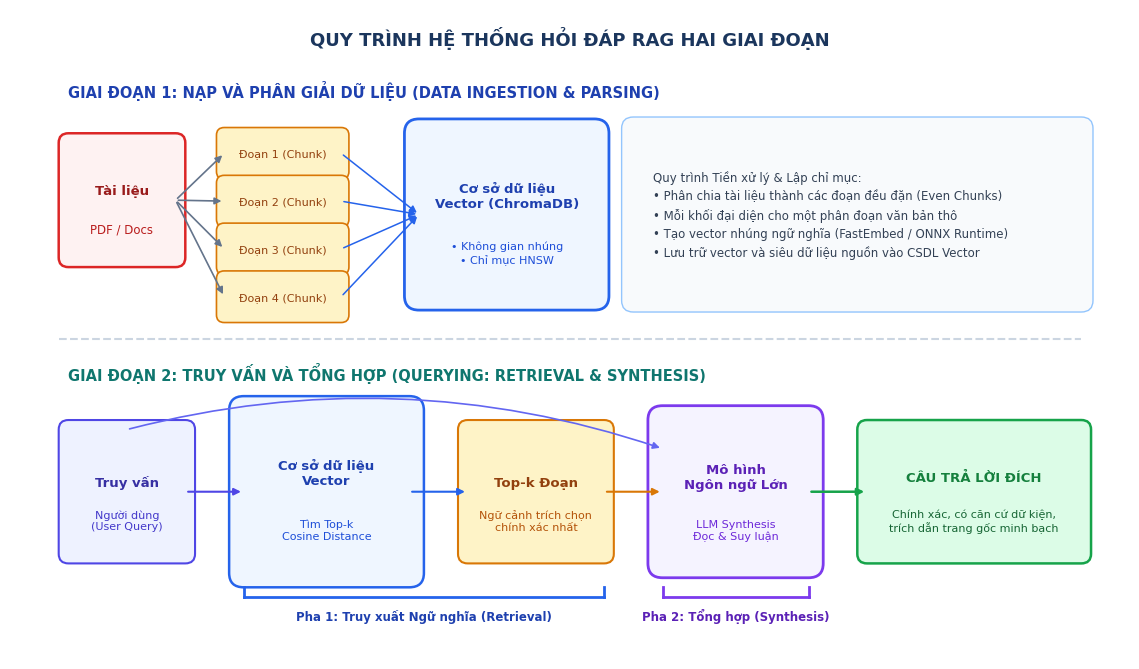
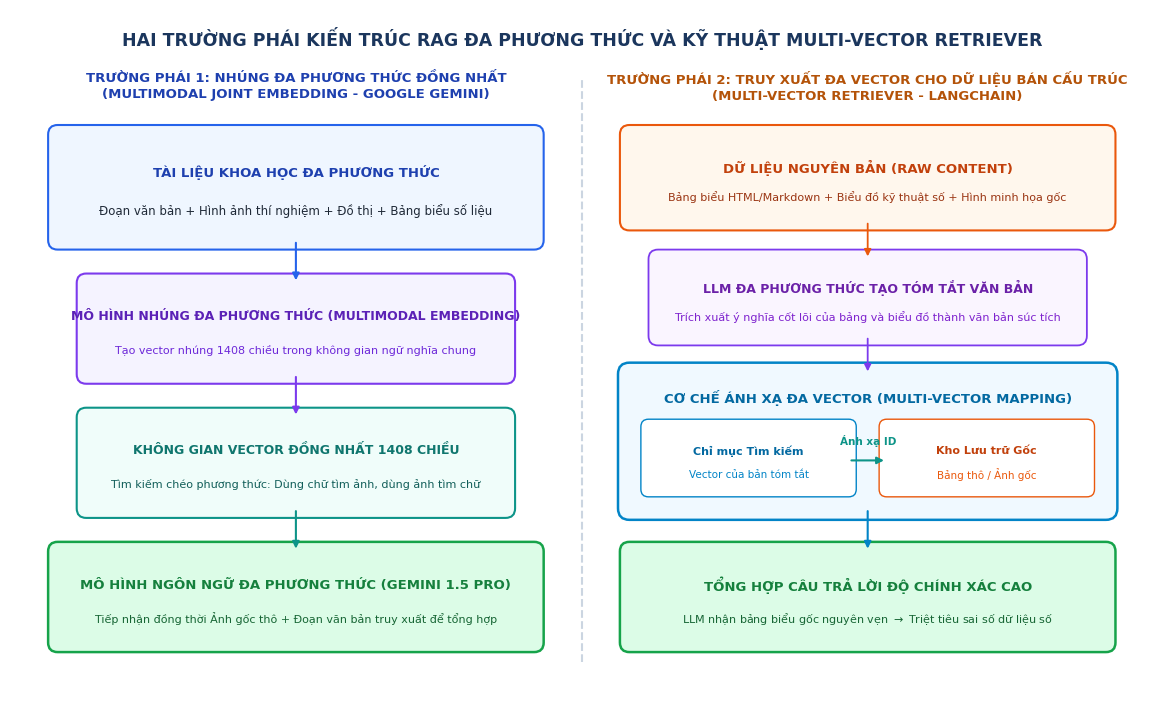

These charts were generated, in order, by the following Python code:
# -*- coding: utf-8 -*-
"""
Tạo 2 sơ đồ học thuật bổ sung cho RAG Đa phương thức và Quy trình QA System (300 DPI)
1. diagram_qa_workflow.png: Quy trình 2 giai đoạn Ingestion & Querying (Retrieval & Synthesis)
2. diagram_multimodal_rag.png: 2 trường phái Multimodal RAG & Multi-Vector Retriever
"""

import os
import sys
import matplotlib.pyplot as plt
import matplotlib.patches as patches

if sys.stdout.encoding != 'utf-8':
    sys.stdout.reconfigure(encoding='utf-8')

os.makedirs("diagrams", exist_ok=True)
plt.rcParams['font.sans-serif'] = ['Arial', 'DejaVu Sans', 'Calibri', 'Segoe UI']
plt.rcParams['axes.unicode_minus'] = False

def create_diagram_qa_workflow():
    fig, ax = plt.subplots(figsize=(11.5, 6.8), dpi=300)
    ax.set_xlim(0, 11.5)
    ax.set_ylim(0, 6.8)
    ax.axis('off')

    # Background canvas
    fig.patch.set_facecolor('#FFFFFF')
    ax.set_facecolor('#FFFFFF')

    # Main Title
    ax.text(5.75, 6.5, "QUY TRÌNH HỆ THỐNG HỎI ĐÁP RAG HAI GIAI ĐOẠN",
            ha="center", va="center", color="#1B365D", fontsize=13, fontweight="bold")

    # Divider line between Ingestion and Querying
    ax.plot([0.5, 11.0], [3.35, 3.35], color="#CBD5E1", lw=1.5, linestyle="--")

    # ==================== TẦNG 1: DATA INGESTION / PARSING ====================
    # Label
    ax.text(0.6, 5.95, "GIAI ĐOẠN 1: NẠP VÀ PHÂN GIẢI DỮ LIỆU (DATA INGESTION & PARSING)",
            ha="left", va="center", color="#1E40AF", fontsize=10.5, fontweight="bold")

    # PDF Icon / Box
    b_pdf = patches.FancyBboxPatch((0.6, 4.2), 1.1, 1.2, boxstyle="round,pad=0.1",
                                  ec="#DC2626", fc="#FEF2F2", lw=1.8)
    ax.add_patch(b_pdf)
    ax.text(1.15, 4.9, "Tài liệu", ha="center", va="center", color="#991B1B", fontsize=9.5, fontweight="bold")
    ax.text(1.15, 4.5, "PDF / Docs", ha="center", va="center", color="#B91C1C", fontsize=8.5)

    # Chunks
    chunk_y = [5.1, 4.6, 4.1, 3.6]
    for i, cy in enumerate(chunk_y, 1):
        b_c = patches.FancyBboxPatch((2.2, cy), 1.2, 0.38, boxstyle="round,pad=0.08",
                                     ec="#D97706", fc="#FEF3C7", lw=1.2)
        ax.add_patch(b_c)
        ax.text(2.8, cy + 0.19, f"Đoạn {i} (Chunk)", ha="center", va="center", color="#92400E", fontsize=8)

        # Arrow from PDF to chunk
        ax.annotate("", xy=(2.2, cy + 0.19), xytext=(1.7, 4.8),
                    arrowprops=dict(arrowstyle="-|>", color="#64748B", lw=1.2))

    # Vector DB (Cylinder representation)
    b_vdb = patches.FancyBboxPatch((4.2, 3.8), 1.8, 1.7, boxstyle="round,pad=0.15",
                                   ec="#2563EB", fc="#EFF6FF", lw=2)
    ax.add_patch(b_vdb)
    ax.text(5.1, 4.85, "Cơ sở dữ liệu\nVector (ChromaDB)", ha="center", va="center",
            color="#1E40AF", fontsize=9.5, fontweight="bold")
    ax.text(5.1, 4.25, "• Không gian nhúng\n• Chỉ mục HNSW", ha="center", va="center",
            color="#1D4ED8", fontsize=8, linespacing=1.3)

    for cy in chunk_y:
        ax.annotate("", xy=(4.2, 4.65), xytext=(3.4, cy + 0.19),
                    arrowprops=dict(arrowstyle="-|>", color="#2563EB", lw=1.1))

    # Notes for Ingestion
    note_ingest = (
        "Quy trình Tiền xử lý & Lập chỉ mục:\n"
        "• Phân chia tài liệu thành các đoạn đều đặn (Even Chunks)\n"
        "• Mỗi khối đại diện cho một phân đoạn văn bản thô\n"
        "• Tạo vector nhúng ngữ nghĩa (FastEmbed / ONNX Runtime)\n"
        "• Lưu trữ vector và siêu dữ liệu nguồn vào CSDL Vector"
    )
    b_note1 = patches.FancyBboxPatch((6.4, 3.75), 4.6, 1.8, boxstyle="round,pad=0.12",
                                    ec="#93C5FD", fc="#F8FAFC", lw=1)
    ax.add_patch(b_note1)
    ax.text(6.6, 4.65, note_ingest, ha="left", va="center", color="#334155", fontsize=8.5, linespacing=1.5)

    # ==================== TẦNG 2: QUERYING ====================
    # Label
    ax.text(0.6, 3.0, "GIAI ĐOẠN 2: TRUY VẤN VÀ TỔNG HỢP (QUERYING: RETRIEVAL & SYNTHESIS)",
            ha="left", va="center", color="#0F766E", fontsize=10.5, fontweight="bold")

    # User Query Box
    b_query = patches.FancyBboxPatch((0.6, 1.1), 1.2, 1.3, boxstyle="round,pad=0.1",
                                     ec="#4F46E5", fc="#EEF2FF", lw=1.5)
    ax.add_patch(b_query)
    ax.text(1.2, 1.85, "Truy vấn", ha="center", va="center", color="#3730A3", fontsize=9.5, fontweight="bold")
    ax.text(1.2, 1.45, "Người dùng\n(User Query)", ha="center", va="center", color="#4338CA", fontsize=8, linespacing=1.2)

    # Vector DB in query
    b_vdb2 = patches.FancyBboxPatch((2.4, 0.9), 1.7, 1.7, boxstyle="round,pad=0.15",
                                    ec="#2563EB", fc="#EFF6FF", lw=1.8)
    ax.add_patch(b_vdb2)
    ax.text(3.25, 1.95, "Cơ sở dữ liệu\nVector", ha="center", va="center",
            color="#1E40AF", fontsize=9.5, fontweight="bold")
    ax.text(3.25, 1.35, "Tìm Top-k\nCosine Distance", ha="center", va="center",
            color="#1D4ED8", fontsize=8, linespacing=1.2)

    ax.annotate("", xy=(2.4, 1.75), xytext=(1.8, 1.75),
                arrowprops=dict(arrowstyle="-|>", color="#4F46E5", lw=1.5))

    # Top-k retrieved chunks
    b_topk = patches.FancyBboxPatch((4.7, 1.1), 1.4, 1.3, boxstyle="round,pad=0.1",
                                    ec="#D97706", fc="#FEF3C7", lw=1.5)
    ax.add_patch(b_topk)
    ax.text(5.4, 1.85, "Top-k Đoạn", ha="center", va="center", color="#92400E", fontsize=9.5, fontweight="bold")
    ax.text(5.4, 1.45, "Ngữ cảnh trích chọn\nchính xác nhất", ha="center", va="center", color="#B45309", fontsize=8, linespacing=1.2)

    ax.annotate("", xy=(4.7, 1.75), xytext=(4.1, 1.75),
                arrowprops=dict(arrowstyle="-|>", color="#2563EB", lw=1.5))

    # Phase 1 bracket: Retrieval
    ax.plot([2.4, 6.1], [0.65, 0.65], color="#2563EB", lw=2)
    ax.plot([2.4, 2.4], [0.65, 0.75], color="#2563EB", lw=2)
    ax.plot([6.1, 6.1], [0.65, 0.75], color="#2563EB", lw=2)
    ax.text(4.25, 0.45, "Pha 1: Truy xuất Ngữ nghĩa (Retrieval)", ha="center", va="center",
            color="#1E40AF", fontsize=8.5, fontweight="bold")

    # LLM Box
    b_llm = patches.FancyBboxPatch((6.7, 1.0), 1.5, 1.5, boxstyle="round,pad=0.15",
                                   ec="#7C3AED", fc="#F5F3FF", lw=2)
    ax.add_patch(b_llm)
    ax.text(7.45, 1.9, "Mô hình\nNgôn ngữ Lớn", ha="center", va="center",
            color="#5B21B6", fontsize=9.5, fontweight="bold")
    ax.text(7.45, 1.35, "LLM Synthesis\nĐọc & Suy luận", ha="center", va="center",
            color="#6D28D9", fontsize=8, linespacing=1.2)

    ax.annotate("", xy=(6.7, 1.75), xytext=(6.1, 1.75),
                arrowprops=dict(arrowstyle="-|>", color="#D97706", lw=1.5))

    # Connect original query to LLM as well
    ax.annotate("", xy=(6.7, 2.2), xytext=(1.2, 2.4),
                arrowprops=dict(arrowstyle="-|>", color="#6366F1", lw=1.2,
                                connectionstyle="arc3,rad=-0.15"))

    # Phase 2 bracket: Synthesis
    ax.plot([6.7, 8.2], [0.65, 0.65], color="#7C3AED", lw=2)
    ax.plot([6.7, 6.7], [0.65, 0.75], color="#7C3AED", lw=2)
    ax.plot([8.2, 8.2], [0.65, 0.75], color="#7C3AED", lw=2)
    ax.text(7.45, 0.45, "Pha 2: Tổng hợp (Synthesis)", ha="center", va="center",
            color="#5B21B6", fontsize=8.5, fontweight="bold")

    # Output Answer Box
    b_ans = patches.FancyBboxPatch((8.8, 1.1), 2.2, 1.3, boxstyle="round,pad=0.1",
                                   ec="#16A34A", fc="#DCFCE7", lw=1.8)
    ax.add_patch(b_ans)
    ax.text(9.9, 1.9, "CÂU TRẢ LỜI ĐÍCH", ha="center", va="center", color="#15803D", fontsize=9.5, fontweight="bold")
    ax.text(9.9, 1.45, "Chính xác, có căn cứ dữ kiện,\ntrích dẫn trang gốc minh bạch", ha="center", va="center",
            color="#166534", fontsize=8, linespacing=1.2)

    ax.annotate("", xy=(8.8, 1.75), xytext=(8.2, 1.75),
                arrowprops=dict(arrowstyle="-|>", color="#16A34A", lw=1.8))

    out_path = os.path.join("diagrams", "diagram_qa_workflow.png")
    plt.tight_layout()
    plt.savefig(out_path, bbox_inches='tight', dpi=300)
    plt.close()
    print(f"[OK] Saved {out_path}")


def create_diagram_multimodal_rag():
    fig, ax = plt.subplots(figsize=(12.0, 7.2), dpi=300)
    ax.set_xlim(0, 12.0)
    ax.set_ylim(0, 7.2)
    ax.axis('off')

    fig.patch.set_facecolor('#FFFFFF')
    ax.set_facecolor('#FFFFFF')

    # Main Title
    ax.text(6.0, 6.9, "HAI TRƯỜNG PHÁI KIẾN TRÚC RAG ĐA PHƯƠNG THỨC VÀ KỸ THUẬT MULTI-VECTOR RETRIEVER",
            ha="center", va="center", color="#1B365D", fontsize=12.5, fontweight="bold")

    # Divider between 2 paradigms
    ax.plot([6.0, 6.0], [0.4, 6.5], color="#CBD5E1", lw=1.5, linestyle="--")

    # ==================== TRƯỜNG PHÁI 1: JOINT EMBEDDING ====================
    ax.text(3.0, 6.4, "TRƯỜNG PHÁI 1: NHÚNG ĐA PHƯƠNG THỨC ĐỒNG NHẤT\n(MULTIMODAL JOINT EMBEDDING - GOOGLE GEMINI)",
            ha="center", va="center", color="#1E40AF", fontsize=9.5, fontweight="bold", linespacing=1.3)

    # Input: Multi-modal Data
    b_input1 = patches.FancyBboxPatch((0.5, 4.8), 5.0, 1.1, boxstyle="round,pad=0.1",
                                      ec="#2563EB", fc="#EFF6FF", lw=1.5)
    ax.add_patch(b_input1)
    ax.text(3.0, 5.5, "TÀI LIỆU KHOA HỌC ĐA PHƯƠNG THỨC", ha="center", va="center",
            color="#1E40AF", fontsize=9.5, fontweight="bold")
    ax.text(3.0, 5.1, "Đoạn văn bản + Hình ảnh thí nghiệm + Đồ thị + Bảng biểu số liệu",
            ha="center", va="center", color="#1F2937", fontsize=8.5)

    # Embedding Model Box
    b_model1 = patches.FancyBboxPatch((0.8, 3.4), 4.4, 0.95, boxstyle="round,pad=0.1",
                                      ec="#7C3AED", fc="#F5F3FF", lw=1.5)
    ax.add_patch(b_model1)
    ax.text(3.0, 4.0, "MÔ HÌNH NHÚNG ĐA PHƯƠNG THỨC (MULTIMODAL EMBEDDING)",
            ha="center", va="center", color="#5B21B6", fontsize=9, fontweight="bold")
    ax.text(3.0, 3.65, "Tạo vector nhúng 1408 chiều trong không gian ngữ nghĩa chung",
            ha="center", va="center", color="#6D28D9", fontsize=8)

    ax.annotate("", xy=(3.0, 4.35), xytext=(3.0, 4.8),
                arrowprops=dict(arrowstyle="-|>", color="#2563EB", lw=1.5))

    # Shared Vector Space Box
    b_space = patches.FancyBboxPatch((0.8, 2.0), 4.4, 0.95, boxstyle="round,pad=0.1",
                                     ec="#0D9488", fc="#F0FDFA", lw=1.5)
    ax.add_patch(b_space)
    ax.text(3.0, 2.6, "KHÔNG GIAN VECTOR ĐỒNG NHẤT 1408 CHIỀU",
            ha="center", va="center", color="#0F766E", fontsize=9, fontweight="bold")
    ax.text(3.0, 2.25, "Tìm kiếm chéo phương thức: Dùng chữ tìm ảnh, dùng ảnh tìm chữ",
            ha="center", va="center", color="#115E59", fontsize=8)

    ax.annotate("", xy=(3.0, 2.95), xytext=(3.0, 3.4),
                arrowprops=dict(arrowstyle="-|>", color="#7C3AED", lw=1.5))

    # Output to Multimodal LLM
    b_mllm1 = patches.FancyBboxPatch((0.5, 0.6), 5.0, 0.95, boxstyle="round,pad=0.1",
                                     ec="#16A34A", fc="#DCFCE7", lw=1.8)
    ax.add_patch(b_mllm1)
    ax.text(3.0, 1.2, "MÔ HÌNH NGÔN NGỮ ĐA PHƯƠNG THỨC (GEMINI 1.5 PRO)",
            ha="center", va="center", color="#15803D", fontsize=9.5, fontweight="bold")
    ax.text(3.0, 0.85, "Tiếp nhận đồng thời Ảnh gốc thô + Đoạn văn bản truy xuất để tổng hợp",
            ha="center", va="center", color="#166534", fontsize=8)

    ax.annotate("", xy=(3.0, 1.55), xytext=(3.0, 2.0),
                arrowprops=dict(arrowstyle="-|>", color="#0D9488", lw=1.5))

    # ==================== TRƯỜNG PHÁI 2: MULTI-VECTOR RETRIEVER ====================
    ax.text(9.0, 6.4, "TRƯỜNG PHÁI 2: TRUY XUẤT ĐA VECTOR CHO DỮ LIỆU BÁN CẤU TRÚC\n(MULTI-VECTOR RETRIEVER - LANGCHAIN)",
            ha="center", va="center", color="#B45309", fontsize=9.5, fontweight="bold", linespacing=1.3)

    # Raw structured elements
    b_raw = patches.FancyBboxPatch((6.5, 5.0), 5.0, 0.9, boxstyle="round,pad=0.1",
                                   ec="#EA580C", fc="#FFF7ED", lw=1.5)
    ax.add_patch(b_raw)
    ax.text(9.0, 5.55, "DỮ LIỆU NGUYÊN BẢN (RAW CONTENT)", ha="center", va="center",
            color="#C2410C", fontsize=9.5, fontweight="bold")
    ax.text(9.0, 5.25, "Bảng biểu HTML/Markdown + Biểu đồ kỹ thuật số + Hình minh họa gốc",
            ha="center", va="center", color="#9A3412", fontsize=8)

    # LLM Summarizer
    b_sum = patches.FancyBboxPatch((6.8, 3.8), 4.4, 0.8, boxstyle="round,pad=0.1",
                                   ec="#7C3AED", fc="#FAF5FF", lw=1.3)
    ax.add_patch(b_sum)
    ax.text(9.0, 4.3, "LLM ĐA PHƯƠNG THỨC TẠO TÓM TẮT VĂN BẢN", ha="center", va="center",
            color="#6B21A8", fontsize=9, fontweight="bold")
    ax.text(9.0, 4.0, "Trích xuất ý nghĩa cốt lõi của bảng và biểu đồ thành văn bản súc tích",
            ha="center", va="center", color="#7E22CE", fontsize=8)

    ax.annotate("", xy=(9.0, 4.6), xytext=(9.0, 5.0),
                arrowprops=dict(arrowstyle="-|>", color="#EA580C", lw=1.3))

    # Multi-Vector Architecture Box
    b_mv = patches.FancyBboxPatch((6.5, 2.0), 5.0, 1.4, boxstyle="round,pad=0.12",
                                  ec="#0284C7", fc="#F0F9FF", lw=1.8)
    ax.add_patch(b_mv)
    ax.text(9.0, 3.15, "CƠ CHẾ ÁNH XẠ ĐA VECTOR (MULTI-VECTOR MAPPING)",
            ha="center", va="center", color="#0369A1", fontsize=9.5, fontweight="bold")

    # Two sub-boxes inside
    b_sub1 = patches.FancyBboxPatch((6.7, 2.2), 2.1, 0.65, boxstyle="round,pad=0.08",
                                    ec="#0284C7", fc="#FFFFFF", lw=1)
    ax.add_patch(b_sub1)
    ax.text(7.75, 2.6, "Chỉ mục Tìm kiếm", ha="center", va="center", color="#0369A1", fontsize=8, fontweight="bold")
    ax.text(7.75, 2.35, "Vector của bản tóm tắt", ha="center", va="center", color="#0284C7", fontsize=7.5)

    b_sub2 = patches.FancyBboxPatch((9.2, 2.2), 2.1, 0.65, boxstyle="round,pad=0.08",
                                    ec="#EA580C", fc="#FFFFFF", lw=1)
    ax.add_patch(b_sub2)
    ax.text(10.25, 2.6, "Kho Lưu trữ Gốc", ha="center", va="center", color="#C2410C", fontsize=8, fontweight="bold")
    ax.text(10.25, 2.35, "Bảng thô / Ảnh gốc", ha="center", va="center", color="#EA580C", fontsize=7.5)

    # Pointer arrow between index and docstore
    ax.annotate("", xy=(9.2, 2.5), xytext=(8.8, 2.5),
                arrowprops=dict(arrowstyle="-|>", color="#0D9488", lw=1.5))
    ax.text(9.0, 2.7, "Ánh xạ ID", ha="center", va="center", color="#0D9488", fontsize=7.5, fontweight="bold")

    ax.annotate("", xy=(9.0, 3.4), xytext=(9.0, 3.8),
                arrowprops=dict(arrowstyle="-|>", color="#7C3AED", lw=1.3))

    # Output Synthesis
    b_out2 = patches.FancyBboxPatch((6.5, 0.6), 5.0, 0.95, boxstyle="round,pad=0.1",
                                    ec="#16A34A", fc="#DCFCE7", lw=1.8)
    ax.add_patch(b_out2)
    ax.text(9.0, 1.2, "TỔNG HỢP CÂU TRẢ LỜI ĐỘ CHÍNH XÁC CAO",
            ha="center", va="center", color="#15803D", fontsize=9.5, fontweight="bold")
    ax.text(9.0, 0.85, "LLM nhận bảng biểu gốc nguyên vẹn $\\rightarrow$ Triệt tiêu sai số dữ liệu số",
            ha="center", va="center", color="#166534", fontsize=8)

    ax.annotate("", xy=(9.0, 1.55), xytext=(9.0, 2.0),
                arrowprops=dict(arrowstyle="-|>", color="#0284C7", lw=1.5))

    out_path = os.path.join("diagrams", "diagram_multimodal_rag.png")
    plt.tight_layout()
    plt.savefig(out_path, bbox_inches='tight', dpi=300)
    plt.close()
    print(f"[OK] Saved {out_path}")

if __name__ == '__main__':
    create_diagram_qa_workflow()
    create_diagram_multimodal_rag()
